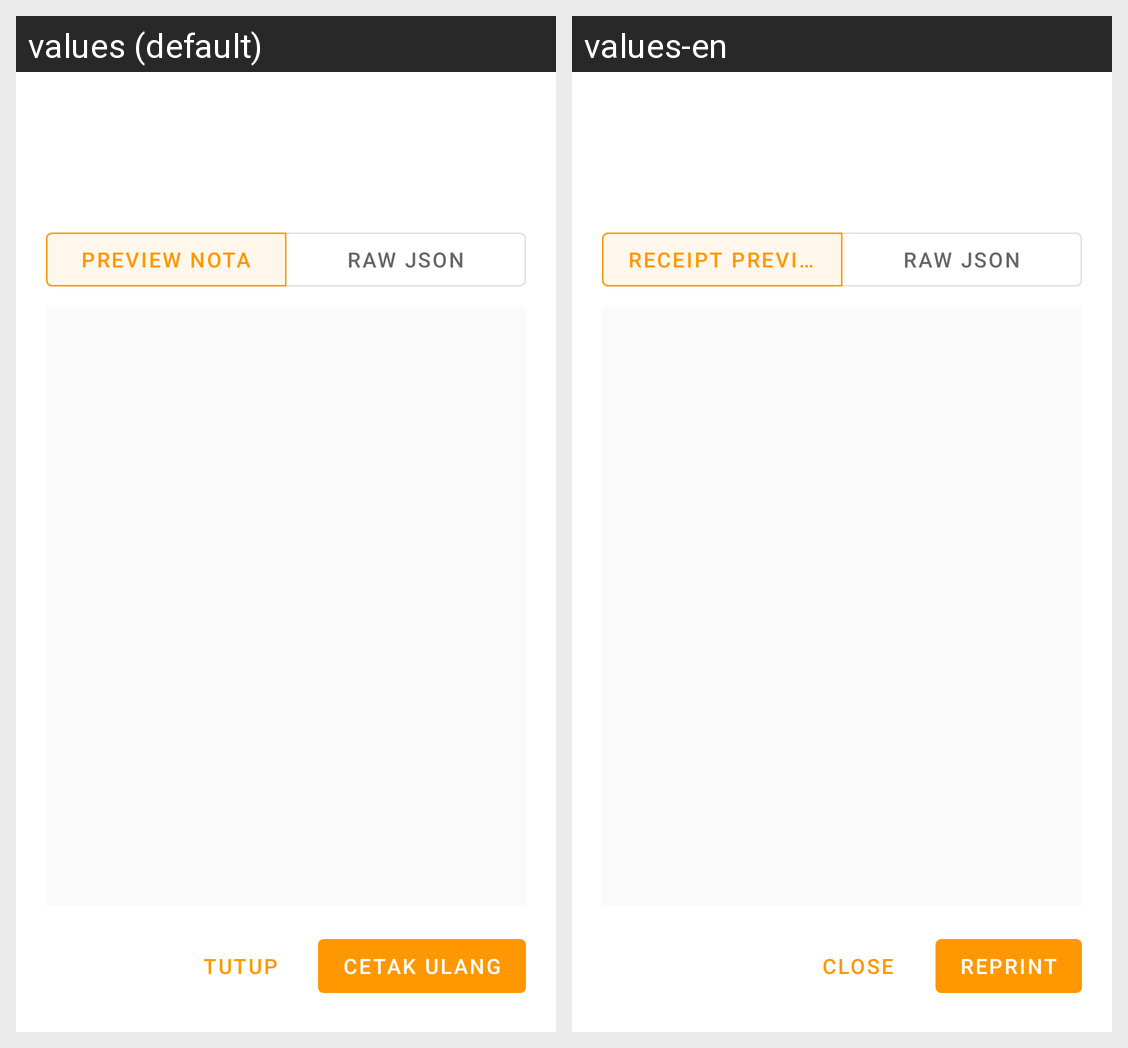

The same Android screen rendered under two of its app's locales, left to right. List the strings drawn on it with the default value and each locale's translation.
Android screen res/layout/dialog_print_log_detail.xml rendered under 2 locales, left to right: values (default), values-en. Device: Nexus 5 (rendered at 1080×1920; each locale shown at half size, 540×960, under a caption strip naming it); theme Theme.MaxThermal.
Strings drawn on this screen, with the default value and each locale's value (text and hints the layout hard-codes, and strings that could not be matched under every locale, appear in the picture but are not listed):

log_cetak_view_preview
  values: Preview Nota
  values-en: Receipt Preview

log_cetak_view_raw
  values: Raw JSON
  values-en: Raw JSON

action_close
  values: Tutup
  values-en: Close

log_cetak_reprint
  values: Cetak Ulang
  values-en: Reprint
